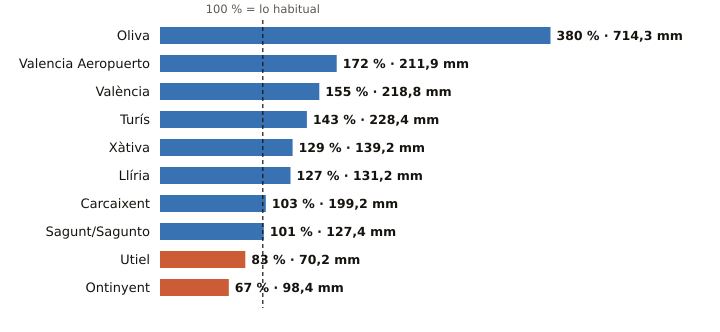

Values plotted in this chart, from the file beside it:
estacion, provincia, indicativo, mm_otono, referencia_mm, pct, periodo_referencia, hasta, hora
Oliva, Valencia, 8058X, 714.3, 188.2, 380, 1991-2020, 2026-11-03, 18
Valencia Aeropuerto, Valencia, 8414A, 211.9, 122.9, 172, 1991-2020, 2026-11-03, 18
València, Valencia, 8416, 218.8, 140.9, 155, 1991-2020, 2026-11-03, 18
Turís, Valencia, 8337X, 228.4, 160.1, 143, 2008-2025, 2026-11-03, 16
Xàtiva, Valencia, 8293X, 139.2, 108.1, 129, 1991-2020, 2026-11-03, 18
Llíria, Valencia, 8409X, 131.2, 103.3, 127, 2008-2025, 2026-11-03, 18
Carcaixent, Valencia, 8300X, 199.2, 193.2, 103, 2008-2025, 2026-11-03, 18
Sagunt/Sagunto, Valencia, 8446Y, 127.4, 126.0, 101, 2006-2025, 2026-11-03, 17
Utiel, Valencia, 8309X, 70.2, 84.8, 83, 1991-2020, 2026-11-03, 18
Ontinyent, Valencia, 8283X, 98.4, 146.3, 67, 2008-2025, 2026-11-03, 16
